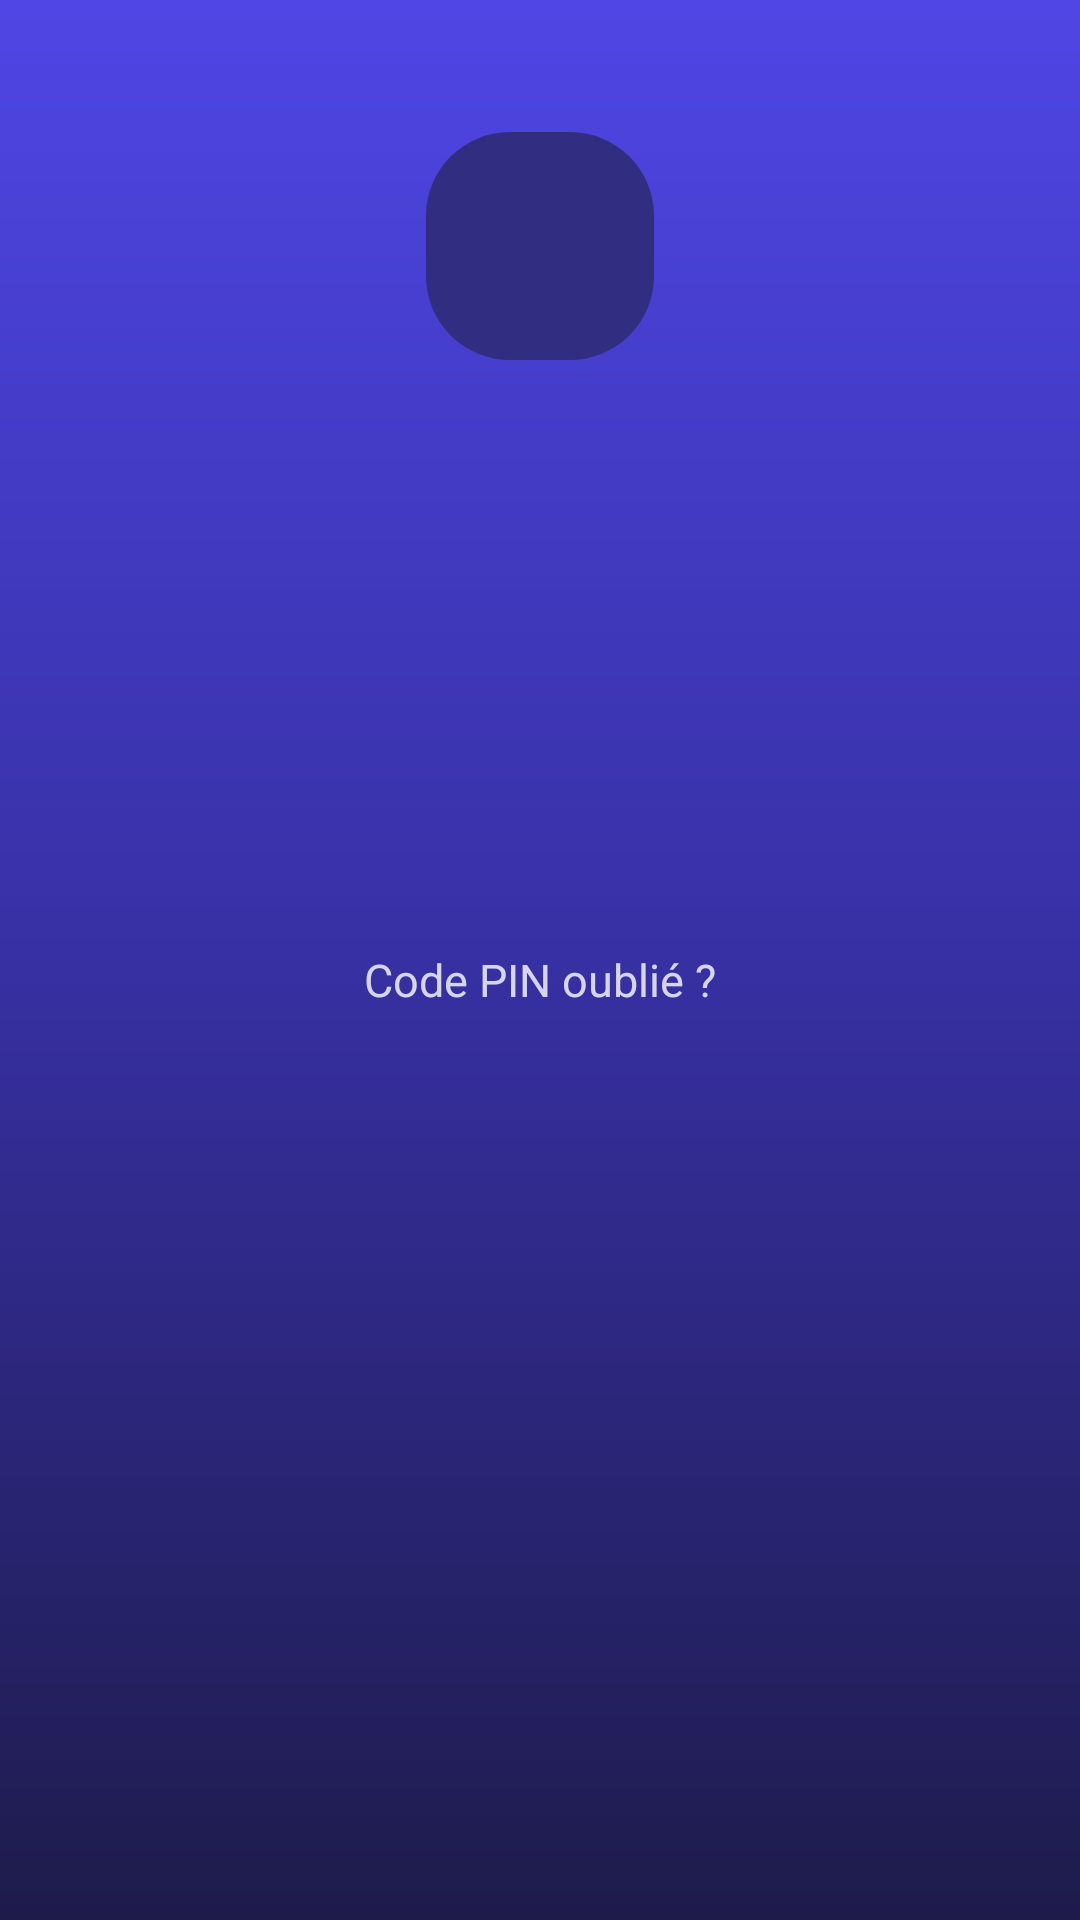

Write the Android layout XML for this screen, with the resource values it uses.
<!-- AndroidManifest.xml: application theme Theme.Miantsena -->
<!-- res/layout/activity_pin.xml -->
<?xml version="1.0" encoding="utf-8"?>
<ScrollView xmlns:android="http://schemas.android.com/apk/res/android"
    xmlns:app="http://schemas.android.com/apk/res-auto"
    android:layout_width="match_parent"
    android:layout_height="match_parent"
    android:background="@drawable/bg_login"
    android:fillViewport="true">

    <LinearLayout
        android:layout_width="match_parent"
        android:layout_height="wrap_content"
        android:gravity="center_horizontal"
        android:orientation="vertical"
        android:paddingStart="24dp"
        android:paddingTop="16dp"
        android:paddingEnd="24dp"
        android:paddingBottom="24dp">

        <TextView
            android:id="@+id/btn_annuler"
            android:layout_width="wrap_content"
            android:layout_height="48dp"
            android:layout_gravity="end"
            android:background="?attr/selectableItemBackground"
            android:gravity="center"
            android:paddingStart="12dp"
            android:paddingEnd="12dp"
            android:text="Annuler"
            android:textColor="#FFFFFF"
            android:textSize="16sp"
            android:visibility="gone" />

        <ImageView
            android:layout_width="76dp"
            android:layout_height="76dp"
            android:layout_marginTop="28dp"
            android:background="@drawable/bg_login_logo"
            android:importantForAccessibility="no"
            android:padding="20dp"
            android:src="@drawable/ic_lock"
            app:tint="#FFFFFF" />

        <TextView
            android:id="@+id/titre"
            android:layout_width="wrap_content"
            android:layout_height="wrap_content"
            android:layout_marginTop="22dp"
            android:textColor="#FFFFFF"
            android:textSize="24sp"
            android:textStyle="bold" />

        <TextView
            android:id="@+id/sous_titre"
            android:layout_width="wrap_content"
            android:layout_height="wrap_content"
            android:layout_marginTop="8dp"
            android:alpha="0.85"
            android:gravity="center"
            android:textColor="#FFFFFF"
            android:textSize="15sp" />

        <LinearLayout
            android:id="@+id/points"
            android:layout_width="wrap_content"
            android:layout_height="wrap_content"
            android:layout_marginTop="30dp"
            android:orientation="horizontal" />

        <TextView
            android:id="@+id/erreur"
            android:layout_width="match_parent"
            android:layout_height="wrap_content"
            android:layout_marginTop="14dp"
            android:gravity="center"
            android:minHeight="40dp"
            android:textColor="#FFB4B4"
            android:textSize="14sp" />

        <LinearLayout
            android:id="@+id/clavier"
            android:layout_width="wrap_content"
            android:layout_height="wrap_content"
            android:layout_marginTop="8dp"
            android:orientation="vertical" />

        <TextView
            android:id="@+id/btn_oublie"
            android:layout_width="wrap_content"
            android:layout_height="48dp"
            android:layout_marginTop="8dp"
            android:background="?attr/selectableItemBackground"
            android:gravity="center"
            android:paddingStart="16dp"
            android:paddingEnd="16dp"
            android:text="Code PIN oublié ?"
            android:textColor="#CCFFFFFF"
            android:textSize="15sp" />
    </LinearLayout>
</ScrollView>
<!-- resources referenced by this layout -->
<resources>
  <!-- drawable bg_login (drawable) -->
  <shape xmlns:android="http://schemas.android.com/apk/res/android" android:shape="rectangle">
      <gradient android:startColor="#4F46E5" android:centerColor="#3730A3" android:endColor="#1E1B4B" android:angle="270" />
  </shape>
  <!-- drawable bg_login_logo (drawable) -->
  <shape xmlns:android="http://schemas.android.com/apk/res/android" android:shape="rectangle">
      <solid android:color="#312E81" />
      <corners android:radius="28dp" />
  </shape>
  <style name="Theme.Miantsena" parent="Theme.Material3.Light.NoActionBar">
          <item name="colorPrimary">#5B5BD6</item>
          <item name="colorOnPrimary">#FFFFFF</item>
          <item name="android:statusBarColor">#312E81</item>
          <item name="android:windowBackground">@drawable/bg_app</item>
          <item name="android:windowLightStatusBar">false</item>
      </style>
  <!-- drawable bg_app (drawable) -->
  <shape xmlns:android="http://schemas.android.com/apk/res/android" android:shape="rectangle">
      <gradient android:startColor="#EEF1FF" android:endColor="#F7F2FF" android:angle="270" />
  </shape>
</resources>
